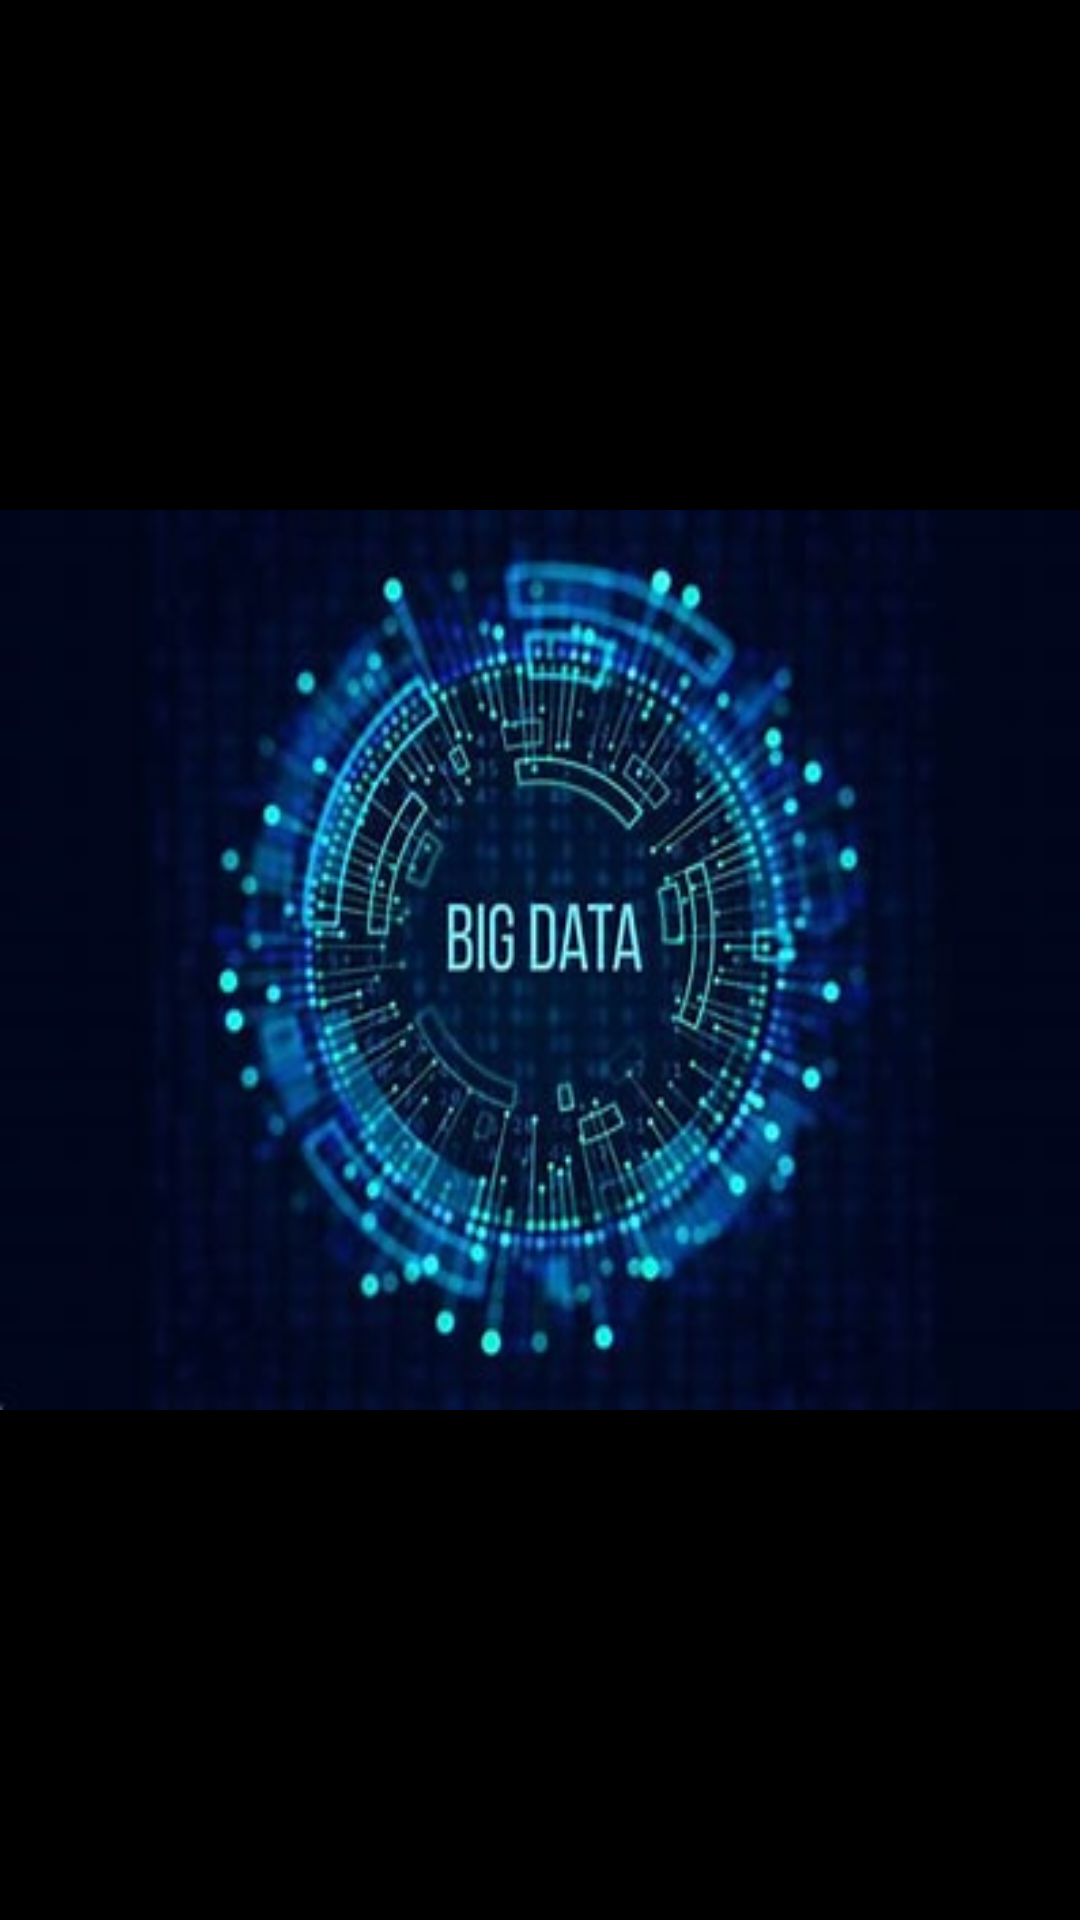

Produce the Android XML layout that renders to this screen, including the resource entries it uses.
<!-- AndroidManifest.xml: application theme Theme.Reminder_AG -->
<!-- res/layout/activity_splash.xml -->
<?xml version="1.0" encoding="utf-8"?>
<RelativeLayout xmlns:android="http://schemas.android.com/apk/res/android"
    xmlns:app="http://schemas.android.com/apk/res-auto"
    xmlns:tools="http://schemas.android.com/tools"
    android:layout_width="match_parent"
    android:layout_height="match_parent"
    tools:context=".splashActivity"
    android:background="@color/black">

    <ImageView
        android:layout_width="match_parent"
        android:layout_height="300dp"
        android:scaleType="fitXY"
        android:src="@drawable/dataimage"
        android:layout_centerInParent="true" />

</RelativeLayout>
<!-- resources referenced by this layout -->
<resources>
  <color name="black">#FF000000</color>
  <!-- drawable dataimage: png bitmap (drawable, 163353 bytes) -->
  <style name="Theme.Reminder_AG" parent="Theme.MaterialComponents.DayNight.DarkActionBar">
          
          <item name="colorPrimary">@color/purple_500</item>
          <item name="colorPrimaryVariant">@color/purple_700</item>
          <item name="colorOnPrimary">@color/white</item>
          
          <item name="colorSecondary">@color/teal_200</item>
          <item name="colorSecondaryVariant">@color/teal_700</item>
          <item name="colorOnSecondary">@color/black</item>
          
          <item name="android:statusBarColor">?attr/colorPrimaryVariant</item>
          
      </style>
  <color name="purple_500">#ffb31a</color>
  <color name="purple_700">#b37700</color>
  <color name="white">#FFFFFFFF</color>
  <color name="teal_200">#FF03DAC5</color>
  <color name="teal_700">#FF018786</color>
</resources>
